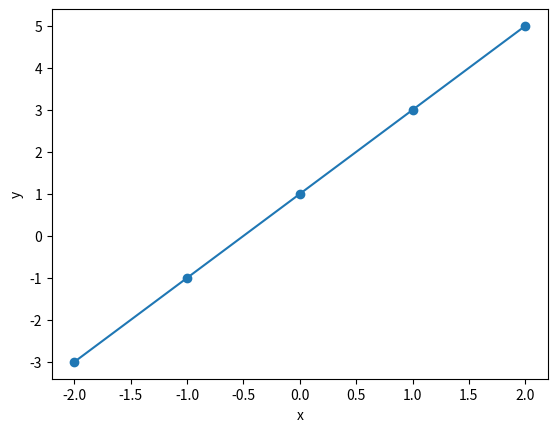

Write the Python code that produced this figure.
for i in range(3):
    print(i)  # Inside the loop: runs once for each of 0, 1 and 2.


def f(x, y):
    a = x + 1       # A local name used during this call.
    return a + y    # Send the computed value back; this does not print it.

f(1, 2)             # The notebook displays the returned value: 4.


# Square brackets create this list; the quotes mark each element as a string.
l = ["a", "b", "c"]
l  # The notebook displays the list.


# Parentheses and commas create this tuple.
t = ("a", "b", "c")
t


l[0]  # The first element: 'a'.


t[1]  # The second element: 'b'.


l[-1]  # The last element: 'c'.


t[-2]  # The second-to-last element: 'b'.


l = ["a", "b", "c"]
l[0] = "z"  # Replace the first element of this existing list.
l           # Now ['z', 'b', 'c'].


# Intentional error: tuples do not support item assignment.
t = ("a", "b", "c")
# t[0] = "z"  # TypeError. Uncomment this line to try it.


a = [4, 2, 3, 1]
# Call the built-in function sorted; keep its returned list under a new name.
new_sorted_list = sorted(a)
print(a)                # [4, 2, 3, 1]: unchanged.
print(new_sorted_list)   # [1, 2, 3, 4]: the new list.


a = [4, 2, 3, 1]
# Call the sort method on this list; it changes a and returns None.
a.sort()
print(a)  # [1, 2, 3, 4]


import matplotlib.pyplot as plt

x_plot = [-2, -1, 0, 1, 2]       # Horizontal coordinates, in increasing order.
y_plot = [-3, -1, 1, 3, 5]       # Matching vertical coordinates: y = 2*x + 1.

plt.plot(x_plot, y_plot)          # Join consecutive points with straight segments.
plt.scatter(x_plot, y_plot)       # Also mark the five individual points.
plt.xlabel("x")                  # Name the horizontal axis.
plt.ylabel("y")                  # Name the vertical axis.
plt.show()                       # Display the graph explicitly (optional in Colab).


# Complete this cell. The imports and data are supplied so it can run on its own.
import matplotlib.pyplot as plt

x_plot = [-2, -1, 0, 1, 2]
y_plot = []

# Write a loop that appends the square of each value in x_plot to y_plot.
# Then use plot, scatter, xlabel, ylabel, and show as in the worked example.


# Supplied check: run after attempting the exercise. You do not need to edit it.
if y_plot == [4, 1, 0, 1, 4]:
    print("The five y-values are correct. Now check the graph and its axis labels.")
else:
    print("The list is not complete yet. Expected: [4, 1, 0, 1, 4].")
    print("Check your loop, or copy the worked answer below into the exercise cell.")


# Write your function here, then call it on [1, 4, 9, 16, 25].


# (a)
example_list = [1, 4, 9, 16, 25]

example_list = [1, 2, 3, 4]

print(example_list)


# (b)
example_list = [1, 4, 9, 16, 25]

for i in range(len(example_list)):
    example_list[i] += 2

print(example_list)


# (c)
example_list = [1, 4, 9, 16, 25]

for element in example_list:
    element += 2

# print(example_list)


# (d)
example_list = [1, 4, 9, 16, 25]

def blockdfunction(input_list):
    for i in range(len(input_list)):
        input_list[i] += 2

blockdfunction(example_list)

# print(example_list)


# (e)
example_list = [1, 4, 9, 16, 25]

def blockefunction(input_list):
    input_list = [1, 2, 3, 4]

blockefunction(example_list)

# print(example_list)


# (f)
example_list = [1, 4, 9, 16, 25]

def blockffunction(input_list):
    input_list[0] = 99
    input_list = [1, 2, 3, 4]

blockffunction(example_list)

# print(example_list)


# (g)
example_list = [1, 4, 9, 16, 25]

def blockgfunction(example_list):
    example_list[0] = 99
    example_list = [1, 2, 3, 4]

blockgfunction(example_list)

# print(example_list)


# (h)
example_list = [1, 4, 9, 16, 25]

def blockhfunction(input_list):
    example_list[0] = 99

blockhfunction(example_list)

# print(example_list)


# (i)
example_list = [1, 4, 9, 16, 25]

def blockifunction(input_list):
    example_list = [1, 2, 3, 4]

blockifunction(example_list)

# print(example_list)


# (j)
example_list = [1, 4, 9, 16, 25]

def blockjfunction(input_list):
    example_list[0] = 9
    example_list = [1, 2, 3, 4]

# Uncomment the call below to investigate the intentional error.
# blockjfunction(example_list)  # Expected error: UnboundLocalError.

# print(example_list)
